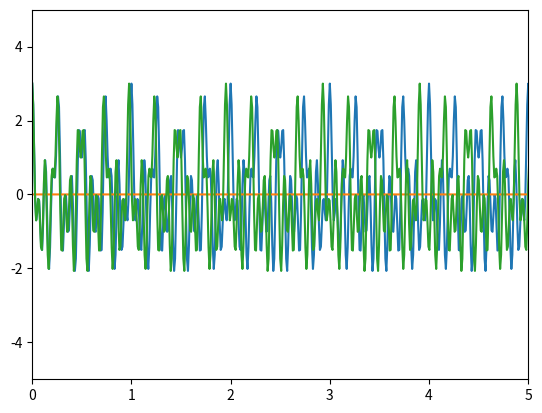

Source code (Python):
from scipy.fftpack import fft, ifft
import numpy as np
import matplotlib.pyplot as plt

t = np.linspace(0, 100, 10000, endpoint=False)
sig = np.cos(2 * np.pi * 4 * t)+np.cos(2 * np.pi * 8 * t) + \
    np.cos(2 * np.pi * 15 * t)  # *np.exp(-0.1*t) *5
plt.plot(t, sig)
plt.axis([0, 5, -5, 5])
plt.show()

freq = fft(sig, 1024)
Pyy = np.abs(freq)/1025  # freq*freq.conj(freq)/1025
f = np.arange(1024)
plt.plot(f, Pyy)
plt.axis([0, 200, 0, 1])
plt.show()

t1 = np.linspace(0, 10, 1024, endpoint=False)
sig1 = ifft(freq)
plt.plot(t1, sig1)
plt.axis([0, 5, -5, 5])
plt.show()
